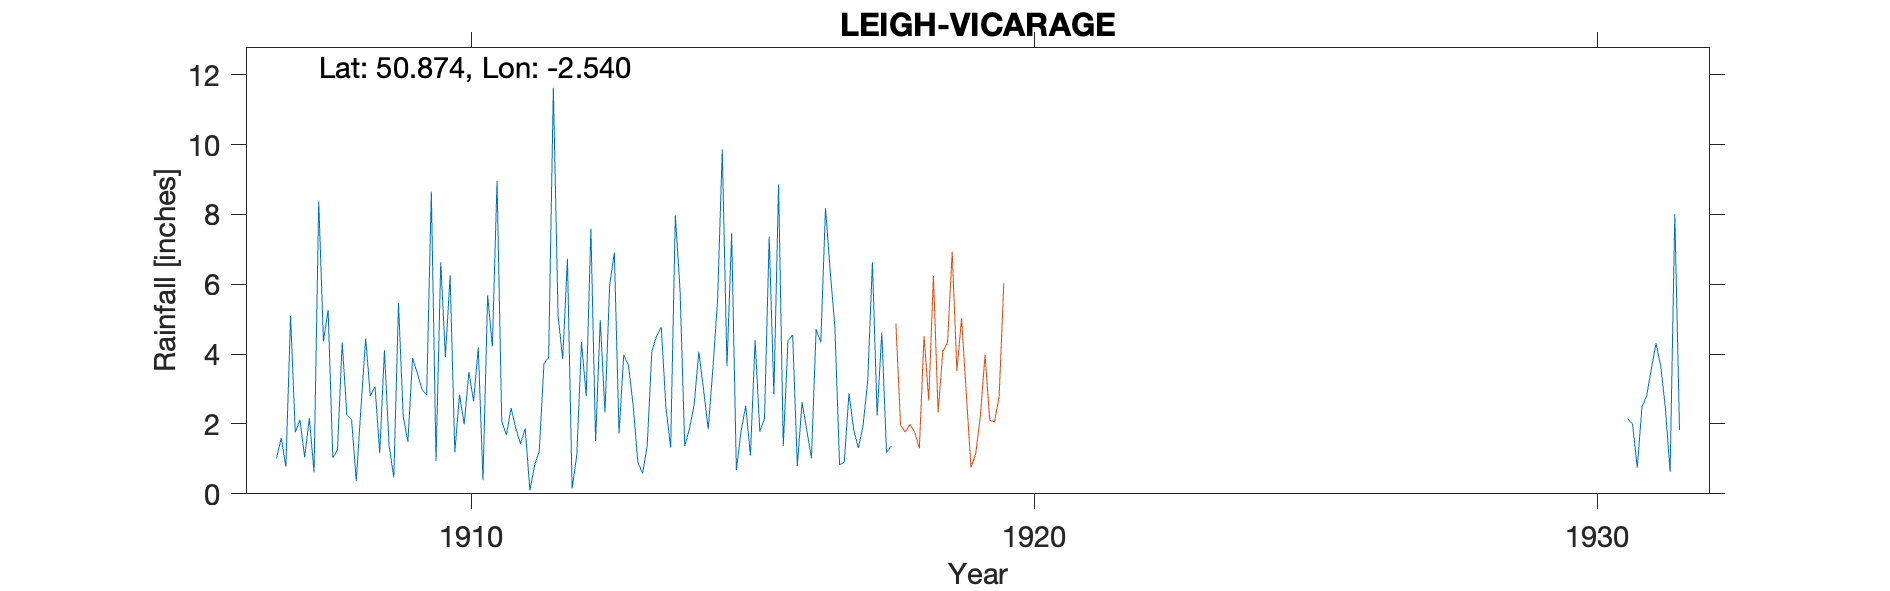

Source data for this figure (header and first rows):
LEIGH-VICARAGE, , , , , , , , , , , , , , , , , , , , , , , 
Grid ref, ST621084, Long, -2.54, Lat, 50.87, Elevation, 290, ft, , , , , , , , , , , , , , , 
Station no, RR7303, , , , , , , , , , , , , , , , , , , , , , 
, 1900, 1901, 1902, 1903, 1904, 1905, 1906, 1907, 1908, 1909, 1910, 1911, 1912, 1913, 1914, 1915, 1916, 1917, 1918, 1919, 1920, 1921, 1922
January, , , , , , , , 1.02, 1.03, 1.37, 3.92, 2.07, 5.11, 6.91, 1.33, 3.65, 1.37, 0.83, , , , , 
February, , , , , , , , 1.6, 1.26, 0.47, 6.25, 1.69, 3.86, 1.73, 7.97, 7.46, 4.38, 0.91, , , , , 
March, , , , , , , , 0.78, 4.34, 5.46, 1.19, 2.46, 6.73, 3.98, 5.84, 0.68, 4.55, 2.88, , , , , 
April, , , , , , , , 5.09, 2.26, 2.22, 2.84, 1.87, 0.15, 3.69, 1.37, 1.79, 0.8, 1.85, , , , , 
May, , , , , , , , 1.76, 2.12, 1.49, 1.99, 1.43, 1.11, 2.54, 1.86, 2.52, 2.62, 1.31, , , , , 
June, , , , , , , , 2.12, 0.37, 3.89, 3.49, 1.87, 4.35, 0.92, 2.55, 1.1, 1.83, 1.94, , , , , 
July, , , , , , , , 1.05, 2.47, 3.46, 2.65, 0.1, 2.8, 0.58, 4.07, 4.4, 1.02, 3.25, , , , , 
August, , , , , , , , 2.17, 4.45, 2.99, 4.19, 0.81, 7.59, 1.37, 3, 1.78, 4.71, 6.63, , , , , 
September, , , , , , , , 0.62, 2.8, 2.83, 0.39, 1.23, 1.51, 4.09, 1.85, 2.16, 4.34, 2.24, , , , , 
October, , , , , , , , 8.38, 3.07, 8.65, 5.69, 3.73, 4.98, 4.52, 3.59, 7.36, 8.18, 4.62, , , , , 
November, , , , , , , , 4.37, 1.16, 0.94, 4.22, 3.91, 2.33, 4.77, 5.53, 2.85, 6.38, 1.18, , , , , 
December, , , , , , , , 5.26, 4.11, 6.63, 8.96, 11.63, 5.97, 2.46, 9.86, 8.86, 4.78, 1.37, , , , , 
Total, , , , , , , , 34.22, 29.44, 40.4, 45.78, 32.8, 46.49, 37.56, 48.82, 44.61, 44.96, 29.01, , , , 20.14, 39.44
1906 Taken from 1908 return to Stilwell …, , , , , , , , , , , , , , , , , , , , , , , 
1906 Jan Mar-July duplicated with Chetno…, , , , , , , , , , , , , , , , , , , , , , , 
Chetnole record only 3.5 years, , , , , , , , , , , , , , , , , , , , , , , 
1915 Observations 9.30am, , , , , , , , , , , , , , , , , , , , , , , 
1918 Gauge moved to Totnel House 0.5 mil…, , , , , , , , , , , , , , , , , , , , , , , 
1920 Value of 37.63 from BR but noted as…, , , , , , , , , , , , , , , , , , , , , , , 
1921-1930 Annual totals from BR as 1920 …, , , , , , , , , , , , , , , , , , , , , , , 
